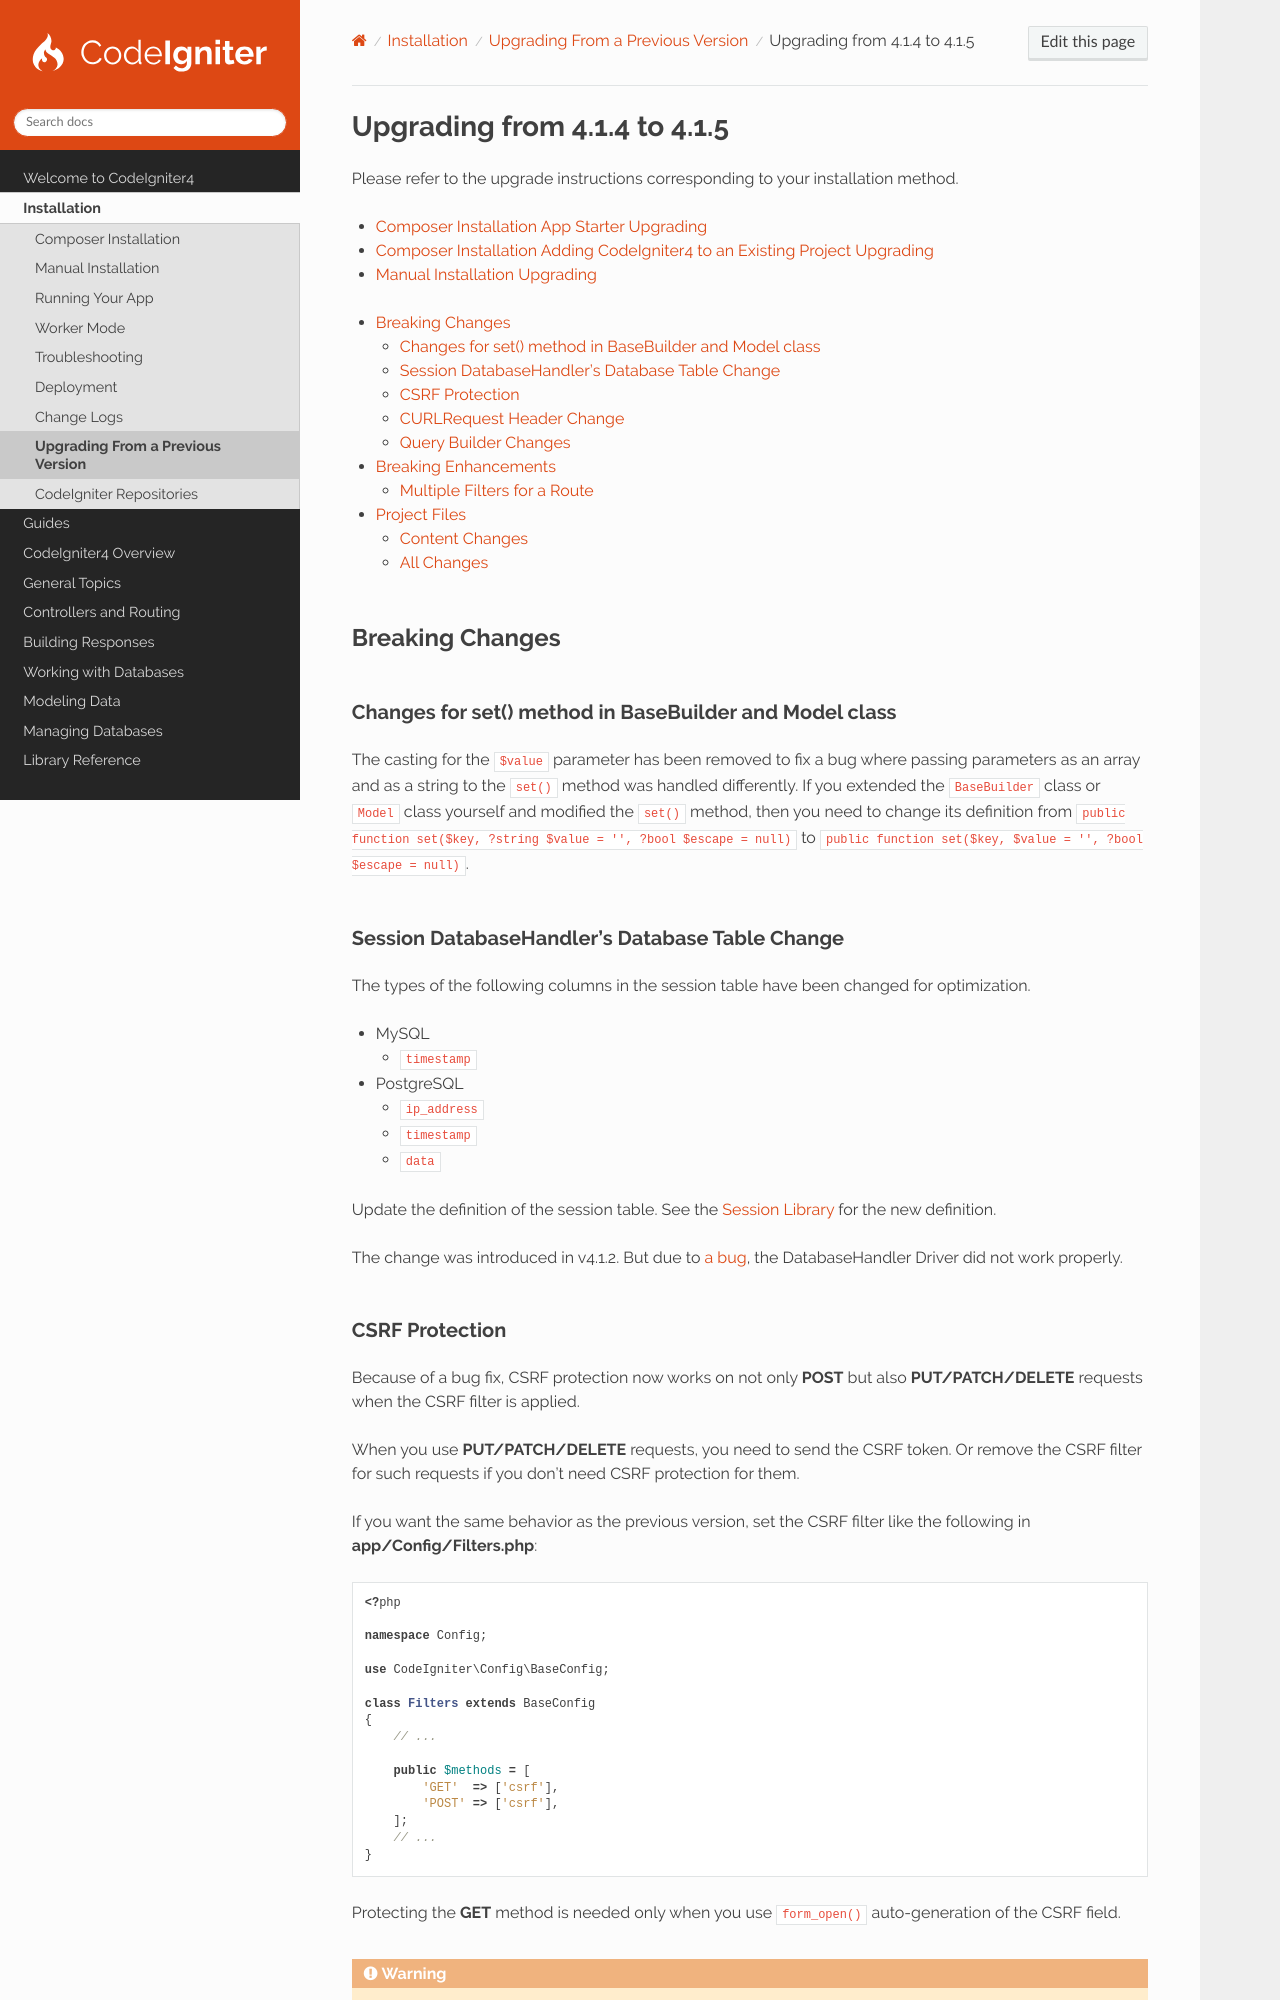

repository: codeigniter4/CodeIgniter4 · page: installation/upgrade_415.html · generator: sphinx

#############################
Upgrading from 4.1.4 to 4.1.5
#############################

Please refer to the upgrade instructions corresponding to your installation method.

- :ref:`Composer Installation App Starter Upgrading <app-starter-upgrading>`
- :ref:`Composer Installation Adding CodeIgniter4 to an Existing Project Upgrading <adding-codeigniter4-upgrading>`
- :ref:`Manual Installation Upgrading <installing-manual-upgrading>`

.. contents::
    :local:
    :depth: 2

Breaking Changes
================

Changes for set() method in BaseBuilder and Model class
-------------------------------------------------------

The casting for the ``$value`` parameter has been removed to fix a bug where passing parameters as an array and as a
string to the ``set()`` method was handled differently. If you extended the ``BaseBuilder`` class or ``Model`` class
yourself and modified the ``set()`` method, then you need to change its definition from
``public function set($key, ?string $value = '', ?bool $escape = null)`` to
``public function set($key, $value = '', ?bool $escape = null)``.

Session DatabaseHandler's Database Table Change
-----------------------------------------------

The types of the following columns in the session table have been changed for optimization.

- MySQL

  - ``timestamp``

- PostgreSQL

  - ``ip_address``
  - ``timestamp``
  - ``data``

Update the definition of the session table. See the :doc:`/libraries/sessions` for the new definition.

The change was introduced in v4.1.2. But due to `a bug <https://github.com/codeigniter4/CodeIgniter4/issues/4807>`_, the
DatabaseHandler Driver did not work properly.

CSRF Protection
---------------

Because of a bug fix, CSRF protection now works on not only **POST** but also **PUT/PATCH/DELETE** requests when the
CSRF filter is applied.

When you use **PUT/PATCH/DELETE** requests, you need to send the CSRF token. Or remove the CSRF filter for such requests
if you don't need CSRF protection for them.

If you want the same behavior as the previous version, set the CSRF filter like the following in
**app/Config/Filters.php**:

.. literalinclude:: upgrade_415/001.php

Protecting the **GET** method is needed only when you use ``form_open()`` auto-generation of the CSRF field.

.. warning:: In general, if you use ``$methods`` filters, you should
    :ref:`disable Auto Routing (Legacy) <use-defined-routes-only>` because :ref:`auto-routing-legacy` permits any HTTP
    method to access a controller. Accessing the controller with a method you don't expect could bypass the filter.
